Run: headless pygame with SDL's dummy video driver; simulated clock (each Clock.tick advances the game by its frame time, no real sleeping); random seed 0; keys injected as events and as key.get_pressed() state; no mouse input.
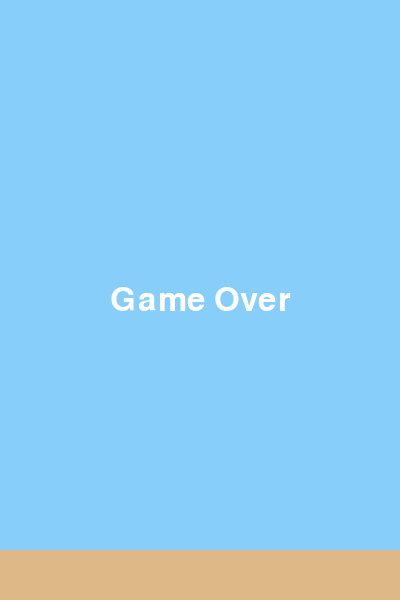
Frame 1 of 4 · flips 1–60 · no input
Frame 2 of 4 · flips 61–180 · tapped SPACE, RETURN · held RIGHT (→), D · screen unchanged from frame 1, image omitted
Frame 3 of 4 · flips 181–300 · held DOWN (↓), S · screen unchanged from frame 2, image omitted
Frame 4 of 4 · flips 301–420 · held LEFT (←), A, UP (↑), W · screen unchanged from frame 3, image omitted

The pygame program that drew these frames:

import pygame
import sys
import random

pygame.init()
WIDTH, HEIGHT = 400, 600
FPS = 60

# game window
screen = pygame.display.set_mode((WIDTH, HEIGHT))
clock = pygame.time.Clock()
font = pygame.font.SysFont(None, 48)

# colors
WHITE = (255,255,255)
BG_COLOR = (135, 206, 250)  # sky blue
GROUND_COLOR = (222, 184, 135)  # sand

# bird
BIRD_SIZE = 30
bird_x = WIDTH // 4
bird_y = HEIGHT // 2
bird_vel = 0
GRAVITY = 0.5
FLAP_STRENGTH = -7.5

# pipes
PIPE_WIDTH = 60
PIPE_GAP = 150
pipe_list = []
SPAWNPIPE = pygame.USEREVENT
pygame.time.set_timer(SPAWNPIPE, 1200)

score = 0
game_active = True
scored_pipes = set()    # track which pipes we’ve counted

def draw_bird(x, y):
    pygame.draw.rect(screen, (255, 255, 0), (x, y, BIRD_SIZE, BIRD_SIZE))

def create_pipe():
    gap_y = random.randint(100, HEIGHT - 200)
    top = pygame.Rect(WIDTH, 0, PIPE_WIDTH, gap_y)
    bottom = pygame.Rect(WIDTH, gap_y + PIPE_GAP, PIPE_WIDTH, HEIGHT - gap_y - PIPE_GAP)
    return top, bottom

def move_pipes(pipes):
    for p in pipes:
        p.x -= 4
    return [p for p in pipes if p.x + PIPE_WIDTH > 0]

def draw_pipes(pipes):
    for p in pipes:
        pygame.draw.rect(screen, (34,139,34), p)

def check_collision(pipes):
    global game_active
    bird_rect = pygame.Rect(bird_x, bird_y, BIRD_SIZE, BIRD_SIZE)
    # ground / ceiling
    if bird_y <= 0 or bird_y + BIRD_SIZE >= HEIGHT - 50:
        game_active = False
    # pipes
    for p in pipes:
        if bird_rect.colliderect(p):
            game_active = False

def display_score(scr, current):
    score_surf = font.render(str(current), True, WHITE)
    scr.blit(score_surf, (WIDTH//2 - score_surf.get_width()//2, 20))

# main loop
while True:
    for event in pygame.event.get():
        if event.type == pygame.QUIT:
            pygame.quit()
            sys.exit()
        if game_active and event.type == pygame.KEYDOWN and event.key == pygame.K_SPACE:
            bird_vel = FLAP_STRENGTH
        if not game_active and event.type == pygame.KEYDOWN and event.key == pygame.K_SPACE:
            # reset
            game_active = True
            pipe_list.clear()
            bird_y = HEIGHT // 2
            bird_vel = 0
            score = 0
            scored_pipes.clear()
        if event.type == SPAWNPIPE and game_active:
            pipe_list.extend(create_pipe())

    screen.fill(BG_COLOR)
    pygame.draw.rect(screen, GROUND_COLOR, (0, HEIGHT-50, WIDTH, 50))

    if game_active:
        # bird
        bird_vel += GRAVITY
        bird_y += bird_vel
        draw_bird(bird_x, bird_y)

        # pipes
        pipe_list = move_pipes(pipe_list)
        draw_pipes(pipe_list)

        # collision
        check_collision(pipe_list)

        # scoring: detect the exact crossing event
        PIPE_SPEED = 4   # should match your pipe movement speed
        for p in pipe_list:
            if p.y == 0:
                # if in the last frame it was still to the right but now it's left of the bird:
                if (p.centerx < bird_x) and (p.centerx + PIPE_SPEED >= bird_x):
                    score += 1
        display_score(screen, int(score))
    else:
        over_surf = font.render("Game Over", True, WHITE)
        scr_x = WIDTH//2 - over_surf.get_width()//2
        scr_y = HEIGHT//2 - over_surf.get_height()//2
        screen.blit(over_surf, (scr_x, scr_y))

    pygame.display.update()
    clock.tick(FPS)
